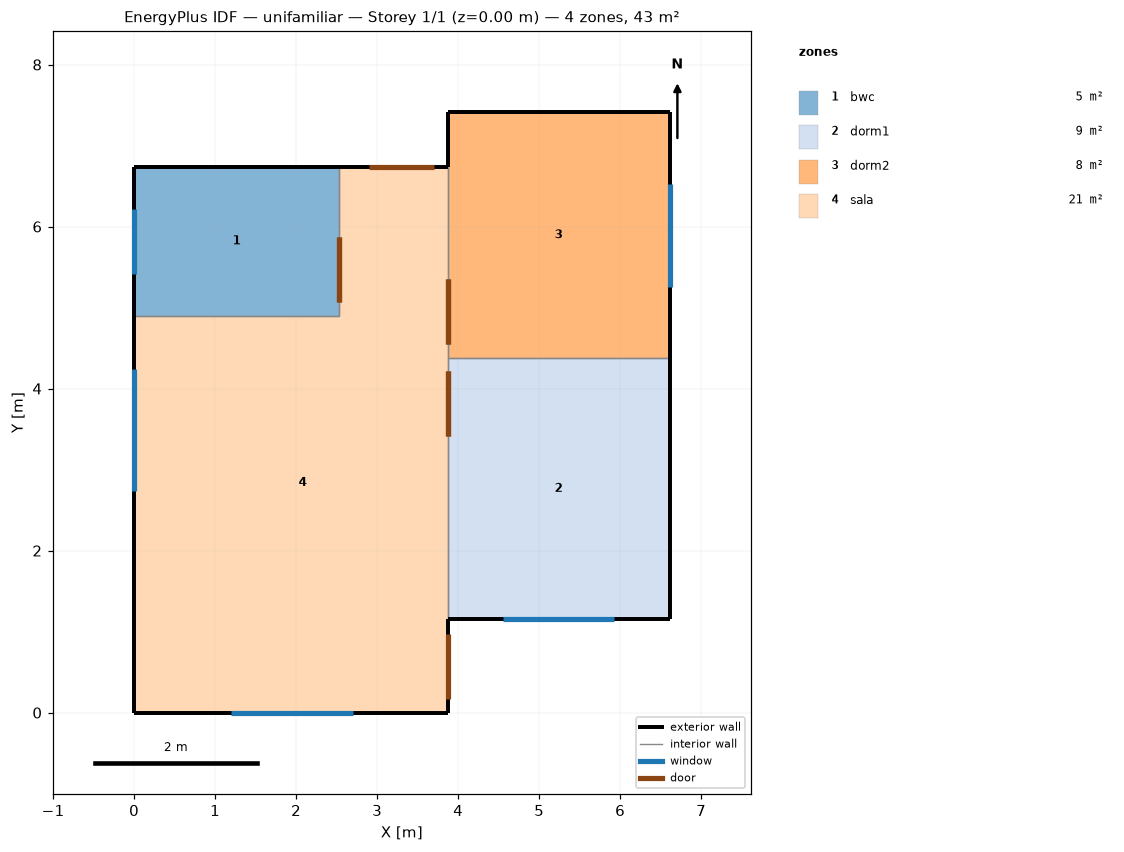
=== STOREY PLAN SPEC (per zone: floor XY polygon, exterior-wall plan segments, windows/doors) ===
zone 1: bwc  (4.7 m²)
  floor: (2.53, 4.90) (0.00, 4.90) (0.00, 6.74) (2.53, 6.74)
  exterior wall: (0.00, 6.74) – (0.00, 4.90)  [1.8 m]
    window: (0.00, 6.22) – (0.00, 5.42)  [0.5 m²]
  exterior wall: (2.53, 6.74) – (0.00, 6.74)  [2.5 m]
  interior walls: 2
zone 2: dorm1  (8.9 m²)
  floor: (6.61, 1.15) (3.87, 1.15) (3.87, 4.38) (6.61, 4.38)
  exterior wall: (6.61, 1.15) – (6.61, 4.38)  [3.2 m]
  exterior wall: (3.87, 1.15) – (6.61, 1.15)  [2.7 m]
    window: (4.55, 1.15) – (5.92, 1.15)  [1.4 m²]
  interior walls: 2
zone 3: dorm2  (8.3 m²)
  floor: (6.61, 4.38) (3.87, 4.38) (3.87, 7.41) (6.61, 7.41)
  exterior wall: (6.61, 4.38) – (6.61, 7.41)  [3.0 m]
    window: (6.61, 5.25) – (6.61, 6.53)  [1.3 m²]
  exterior wall: (6.61, 7.41) – (3.87, 7.41)  [2.7 m]
  exterior wall: (3.87, 7.41) – (3.87, 6.74)  [0.7 m]
  interior walls: 2
zone 4: sala  (21.4 m²)
  floor: (3.87, 0.00) (0.00, 0.00) (0.00, 4.90) (2.53, 4.90) (2.53, 6.74) (3.87, 6.74)
  exterior wall: (0.00, 0.00) – (3.87, 0.00)  [3.9 m]
    window: (1.19, 0.00) – (2.71, 0.00)  [1.5 m²]
  exterior wall: (0.00, 4.90) – (0.00, 0.00)  [4.9 m]
    window: (0.00, 4.25) – (0.00, 2.73)  [1.5 m²]
  exterior wall: (3.87, 0.00) – (3.87, 1.15)  [1.1 m]
    door: (3.87, 0.17) – (3.87, 0.97)  [1.7 m²]
  exterior wall: (3.87, 6.74) – (2.53, 6.74)  [1.3 m]
    door: (3.70, 6.74) – (2.90, 6.74)  [1.7 m²]
  interior walls: 4

=== DERIVED (storey summary) ===
Building: unifamiliar
Storey: 1 of 1  (floor level z = 0.00 m)
Storey gross floor area: 43.2 m²
Zones on this storey: 4
  - bwc: floor 4.7 m²; exterior wall 4.4 m (10.9 m²); 1 window(s) 0.5 m²; WWR 4.4%
  - dorm1: floor 8.9 m²; exterior wall 6.0 m (14.9 m²); 1 window(s) 1.4 m²; WWR 9.2%
  - dorm2: floor 8.3 m²; exterior wall 6.4 m (16.1 m²); 1 window(s) 1.3 m²; WWR 8.0%
  - sala: floor 21.4 m²; exterior wall 11.3 m (28.2 m²); 2 window(s) 3.0 m²; WWR 10.8%; 2 door(s)
Zone adjacency (shared interzone walls):
  - bwc ↔ sala
  - dorm1 ↔ dorm2
  - dorm1 ↔ sala
  - dorm2 ↔ sala